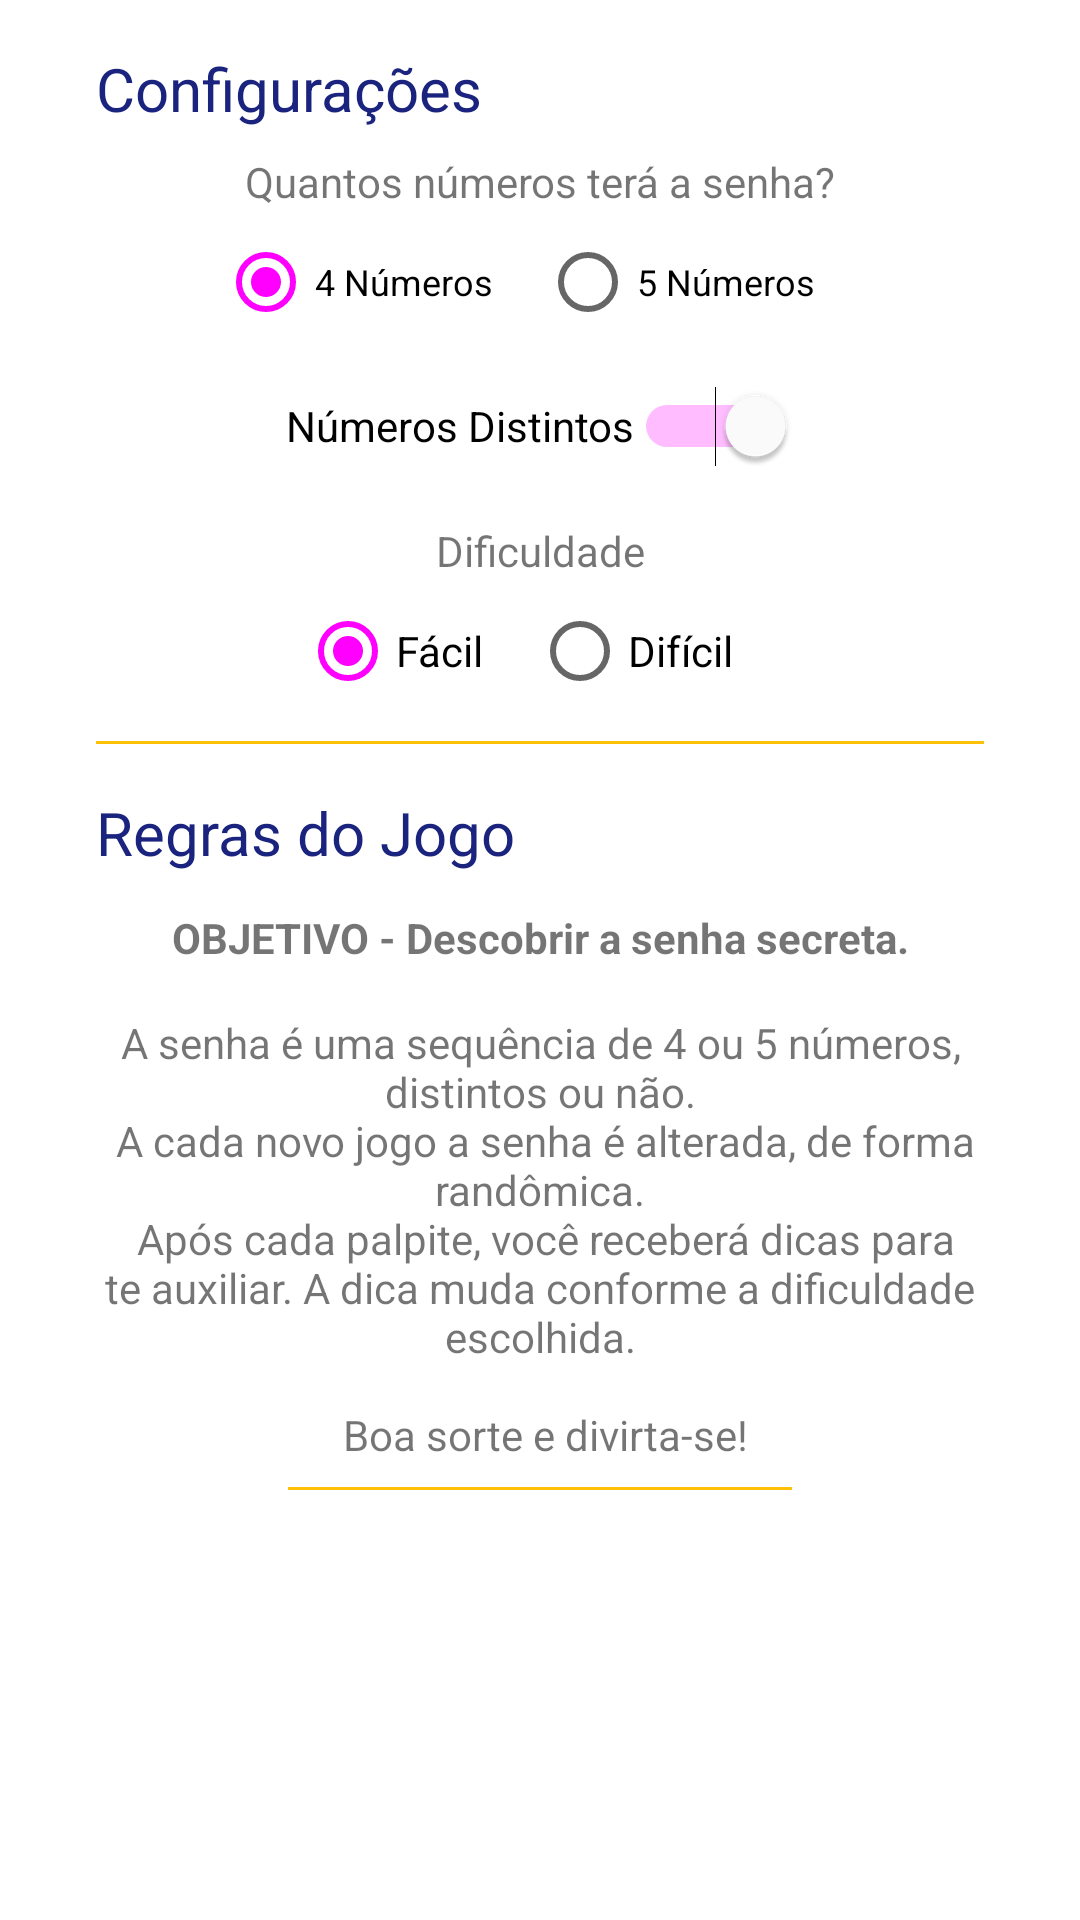

Layout XML and referenced resources for this Android screen:
<!-- AndroidManifest.xml: application theme Theme.MasterSenha -->
<!-- res/layout/activity_configuracoes.xml -->
<?xml version="1.0" encoding="utf-8"?>
<androidx.constraintlayout.widget.ConstraintLayout xmlns:android="http://schemas.android.com/apk/res/android"
    xmlns:app="http://schemas.android.com/apk/res-auto"
    xmlns:tools="http://schemas.android.com/tools"
    android:layout_width="match_parent"
    android:layout_height="match_parent"
    tools:context=".ConfiguracoesActivity">

    <View
        android:id="@+id/divider3"
        android:layout_width="0dp"
        android:layout_height="1dp"
        android:layout_marginStart="96dp"
        android:layout_marginTop="4dp"
        android:layout_marginEnd="96dp"
        android:background="@color/amber_500"
        app:layout_constraintEnd_toEndOf="parent"
        app:layout_constraintHorizontal_bias="0.5"
        app:layout_constraintStart_toStartOf="parent"
        app:layout_constraintTop_toBottomOf="@+id/txt_regrasJogo" />

    <TextView
        android:id="@+id/txt_exemplosJogo"
        android:layout_width="0dp"
        android:layout_height="wrap_content"
        android:layout_marginStart="16dp"
        android:layout_marginTop="8dp"
        android:layout_marginEnd="16dp"
        android:layout_marginBottom="16dp"
        android:padding="4dp"
        android:textAlignment="center"
        app:layout_constraintBottom_toBottomOf="parent"
        app:layout_constraintEnd_toEndOf="parent"
        app:layout_constraintHorizontal_bias="0.0"
        app:layout_constraintStart_toStartOf="parent"
        app:layout_constraintTop_toBottomOf="@+id/txt_regrasJogo" />

    <TextView
        android:id="@+id/txt_objetivoJogo"
        android:layout_width="0dp"
        android:layout_height="wrap_content"
        android:layout_marginStart="16dp"
        android:layout_marginTop="8dp"
        android:layout_marginEnd="16dp"
        android:padding="4dp"
        android:text="@string/txt_config_objetivo_jogo"
        android:textAlignment="center"
        android:textStyle="bold"
        app:layout_constraintEnd_toEndOf="parent"
        app:layout_constraintHorizontal_bias="0.5"
        app:layout_constraintStart_toStartOf="parent"
        app:layout_constraintTop_toBottomOf="@+id/txt_titulo_regras_jogo" />

    <RadioGroup
        android:id="@+id/radioGroup_numeros"
        android:layout_width="wrap_content"
        android:layout_height="wrap_content"
        android:orientation="horizontal"
        android:paddingStart="8dp"
        android:paddingEnd="8dp"
        app:layout_constraintEnd_toEndOf="parent"
        app:layout_constraintStart_toStartOf="parent"
        app:layout_constraintTop_toBottomOf="@+id/txt_config_quantos_numeros">

        <RadioButton
            android:id="@+id/radioBtn4numeros"
            android:layout_width="wrap_content"
            android:layout_height="wrap_content"
            android:checked="true"
            android:paddingEnd="16dp"
            android:text="@string/radiobutton_4numeros"
            android:textAlignment="center"
            android:textSize="12sp" />

        <RadioButton
            android:id="@+id/radioBtn5numeros"
            android:layout_width="wrap_content"
            android:layout_height="wrap_content"
            android:checked="false"
            android:paddingEnd="16dp"
            android:text="@string/radiobutton_5numeros"
            android:textAlignment="center"
            android:textSize="12sp" />
    </RadioGroup>

    <RadioGroup
        android:id="@+id/radioGroup_dificuldade"
        android:layout_width="wrap_content"
        android:layout_height="wrap_content"
        android:orientation="horizontal"
        android:paddingStart="8dp"
        android:paddingEnd="8dp"
        app:layout_constraintEnd_toEndOf="parent"
        app:layout_constraintHorizontal_bias="0.5"
        app:layout_constraintStart_toStartOf="parent"
        app:layout_constraintTop_toBottomOf="@+id/txt_config_dificuldade">

        <RadioButton
            android:id="@+id/radioBtn_facil"
            android:layout_width="wrap_content"
            android:layout_height="wrap_content"
            android:checked="true"
            android:paddingEnd="16dp"
            android:text="@string/radiobutton_facil" />

        <RadioButton
            android:id="@+id/radioBtn_dificil"
            android:layout_width="wrap_content"
            android:layout_height="wrap_content"
            android:paddingEnd="16dp"
            android:text="@string/radiobutton_dificil" />
    </RadioGroup>

    <Switch
        android:id="@+id/switch_numerosDistintos"
        android:layout_width="wrap_content"
        android:layout_height="wrap_content"
        android:checked="true"
        android:minHeight="48dp"
        android:text="@string/switch_numeros_distintos"
        android:textAlignment="textEnd"
        app:layout_constraintEnd_toEndOf="parent"
        app:layout_constraintStart_toStartOf="parent"
        app:layout_constraintTop_toBottomOf="@+id/radioGroup_numeros" />

    <TextView
        android:id="@+id/txt_titulo_regras_jogo"
        android:layout_width="wrap_content"
        android:layout_height="wrap_content"
        android:layout_marginStart="32dp"
        android:layout_marginTop="8dp"
        android:text="@string/txt_config_regras_jogo"
        android:textColor="@color/indigo_900"
        android:textSize="20sp"
        app:layout_constraintStart_toStartOf="parent"
        app:layout_constraintTop_toTopOf="@+id/guideline4" />

    <TextView
        android:id="@+id/txt_config_quantos_numeros"
        android:layout_width="wrap_content"
        android:layout_height="wrap_content"
        android:layout_marginTop="8dp"
        android:text="@string/txt_config_quantos_numeros"
        app:layout_constraintEnd_toEndOf="parent"
        app:layout_constraintStart_toStartOf="parent"
        app:layout_constraintTop_toBottomOf="@+id/txt_titulo_configuracoes" />

    <TextView
        android:id="@+id/txt_config_dificuldade"
        android:layout_width="wrap_content"
        android:layout_height="wrap_content"
        android:layout_marginTop="8dp"
        android:text="@string/txt_config_dificuldade"
        app:layout_constraintEnd_toEndOf="parent"
        app:layout_constraintHorizontal_bias="0.5"
        app:layout_constraintStart_toStartOf="parent"
        app:layout_constraintTop_toBottomOf="@+id/switch_numerosDistintos" />

    <TextView
        android:id="@+id/txt_titulo_configuracoes"
        android:layout_width="wrap_content"
        android:layout_height="wrap_content"
        android:layout_marginStart="32dp"
        android:layout_marginTop="16dp"
        android:text="@string/txt_configuracoes"
        android:textColor="@color/indigo_900"
        android:textSize="20sp"
        app:layout_constraintStart_toStartOf="parent"
        app:layout_constraintTop_toTopOf="parent" />

    <TextView
        android:id="@+id/txt_regrasJogo"
        android:layout_width="0dp"
        android:layout_height="wrap_content"
        android:layout_marginStart="16dp"
        android:layout_marginTop="8dp"
        android:layout_marginEnd="16dp"
        android:padding="4dp"
        android:text="@string/txt_config_regras_jogo_padrao"
        android:textAlignment="center"
        app:layout_constraintEnd_toEndOf="parent"
        app:layout_constraintHorizontal_bias="0.5"
        app:layout_constraintStart_toStartOf="parent"
        app:layout_constraintTop_toBottomOf="@+id/txt_objetivoJogo" />

    <View
        android:id="@+id/divider"
        android:layout_width="0dp"
        android:layout_height="1dp"
        android:layout_marginStart="32dp"
        android:layout_marginEnd="32dp"
        android:layout_marginBottom="8dp"
        android:background="@color/amber_500"
        app:layout_constraintBottom_toTopOf="@+id/guideline4"
        app:layout_constraintEnd_toEndOf="parent"
        app:layout_constraintHorizontal_bias="0.5"
        app:layout_constraintStart_toStartOf="parent" />

    <androidx.constraintlayout.widget.Guideline
        android:id="@+id/guideline4"
        android:layout_width="wrap_content"
        android:layout_height="wrap_content"
        android:orientation="horizontal"
        app:layout_constraintGuide_percent="0.40" />

</androidx.constraintlayout.widget.ConstraintLayout>
<!-- resources referenced by this layout -->
<resources>
  <color name="amber_500">#FFFFC107</color>
  <color name="indigo_900">#FF1A237E</color>
  <string name="radiobutton_4numeros">4 Números</string>
  <string name="radiobutton_5numeros">5 Números</string>
  <string name="radiobutton_dificil">Difícil</string>
  <string name="radiobutton_facil">Fácil</string>
  <string name="switch_numeros_distintos">Números Distintos</string>
  <string name="txt_config_dificuldade">Dificuldade</string>
  <string name="txt_config_objetivo_jogo">OBJETIVO - Descobrir a senha secreta.</string>
  <string name="txt_config_quantos_numeros">Quantos números terá a senha?</string>
  <string name="txt_config_regras_jogo">Regras do Jogo</string>
  <string name="txt_config_regras_jogo_padrao">
          A senha é uma sequência de 4 ou 5 números, distintos ou não.\n
          A cada novo jogo a senha é alterada, de forma randômica.\n
          Após cada palpite, você receberá dicas para te auxiliar. A dica muda conforme a dificuldade escolhida.\n\n
          Boa sorte e divirta-se!</string>
  <string name="txt_configuracoes">Configurações</string>
  <style name="Theme.MasterSenha" parent="Theme.MaterialComponents.DayNight.DarkActionBar">
          
          <item name="colorPrimary">@color/green</item>
          <item name="colorPrimaryVariant">@color/green_escuro</item>
          <item name="colorOnPrimary">@color/white</item>
          
          <item name="colorSecondary">@color/marrom_claro</item>
          <item name="colorSecondaryVariant">@color/marrom</item>
          <item name="colorOnSecondary">@color/black</item>
          
          <item name="android:statusBarColor" tools:targetApi="l">?attr/colorPrimaryVariant</item>
          
      </style>
  <color name="white">#FFFFFFFF</color>
  <color name="black">#FF000000</color>
</resources>
